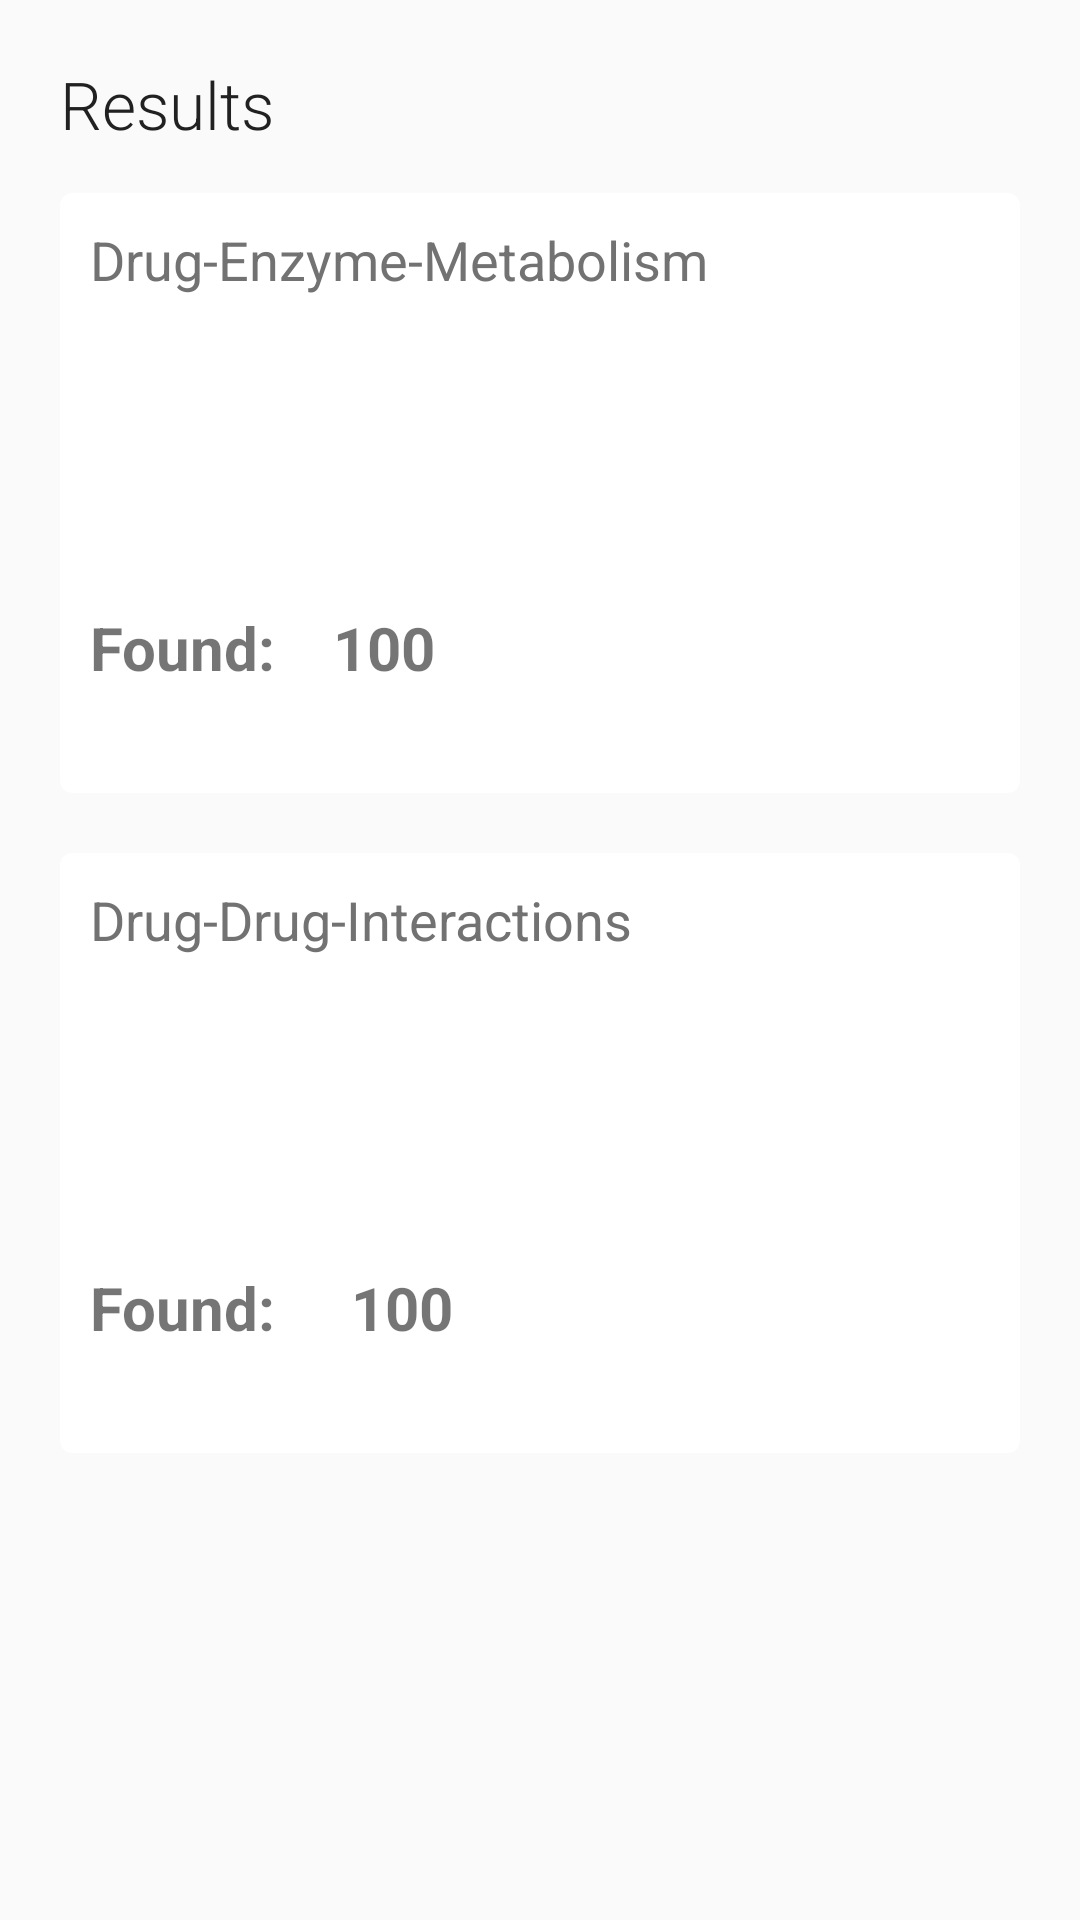

This screen was rendered from an Android layout file. Write that file and the resources it references.
<!-- AndroidManifest.xml: application theme AppTheme -->
<!-- res/layout/result_list_layout.xml -->
<?xml version="1.0" encoding="utf-8"?>
<LinearLayout xmlns:android="http://schemas.android.com/apk/res/android"
    xmlns:card_view="http://schemas.android.com/tools"
    android:layout_width="match_parent"
    android:layout_height="match_parent"
    android:orientation="vertical"
    android:padding="20dp">

    <TextView
        android:id="@+id/textView4"
        android:layout_width="wrap_content"
        android:layout_height="wrap_content"
        android:layout_marginBottom="15dp"
        android:fontFamily="sans-serif-light"
        android:text="@string/results"
        android:textAppearance="?android:attr/textAppearanceLarge" />

    <android.support.v7.widget.CardView xmlns:android="http://schemas.android.com/apk/res/android"
        xmlns:card_view="http://schemas.android.com/apk/res-auto"
        android:id="@+id/enzymecard"
        android:layout_width="match_parent"
        android:layout_height="200dp"
        android:layout_marginBottom="20dp"
        android:background="?android:attr/selectableItemBackground"
        android:clickable="true"
        android:focusable="true"
        android:focusableInTouchMode="true"
        card_view:cardCornerRadius="4dp">

        <RelativeLayout
            android:layout_width="match_parent"
            android:layout_height="match_parent"
            android:padding="10dp">

            <TextView
                android:id="@+id/textView5"
                android:layout_width="wrap_content"
                android:layout_height="wrap_content"
                android:fontFamily="sans-serif-bold"
                android:text="@string/enzyme_interaction"
                android:textAppearance="?android:attr/textAppearanceMedium" />

            <TextView
                android:id="@+id/textView6"
                android:layout_width="wrap_content"
                android:layout_height="wrap_content"
                android:layout_alignParentBottom="true"
                android:layout_alignParentLeft="true"
                android:layout_alignParentStart="true"
                android:layout_marginBottom="25dp"
                android:text="Found:"
                android:textAppearance="?android:attr/textAppearanceSmall"
                android:textSize="20sp"
                android:textStyle="bold" />

            <TextView
                android:id="@+id/enzymResultNumTextView"
                android:layout_width="wrap_content"
                android:layout_height="wrap_content"
                android:layout_alignTop="@+id/textView6"

                android:layout_marginLeft="19dp"
                android:layout_marginStart="19dp"
                android:layout_toEndOf="@+id/textView6"
                android:layout_toRightOf="@+id/textView6"
                android:text="100"
                android:textAppearance="?android:attr/textAppearanceSmall"
                android:textSize="20sp"
                android:textStyle="bold" />
        </RelativeLayout>
    </android.support.v7.widget.CardView>


    <android.support.v7.widget.CardView xmlns:android="http://schemas.android.com/apk/res/android"
        xmlns:card_view="http://schemas.android.com/apk/res-auto"
        android:id="@+id/drugcard"
        android:layout_width="match_parent"
        android:layout_height="200dp"

        card_view:cardCornerRadius="4dp">

        <RelativeLayout
            android:layout_width="match_parent"
            android:layout_height="match_parent"
            android:padding="10dp"
            card_view:cardCornerRadius="4dp">

            <TextView
                android:id="@+id/textView7"
                android:layout_width="wrap_content"
                android:layout_height="wrap_content"
                android:fontFamily="sans-serif-bold"
                android:text="@string/drugdruginteractions"
                android:textAppearance="?android:attr/textAppearanceMedium" />

            <TextView
                android:id="@+id/textView8"
                android:layout_width="wrap_content"
                android:layout_height="wrap_content"
                android:layout_alignParentBottom="true"
                android:layout_alignParentLeft="true"
                android:layout_alignParentStart="true"
                android:layout_marginBottom="25dp"
                android:text="Found:"
                android:textAppearance="?android:attr/textAppearanceSmall"
                android:textSize="20sp"
                android:textStyle="bold" />

            <TextView
                android:id="@+id/textView9"
                android:layout_width="wrap_content"
                android:layout_height="wrap_content"
                android:layout_alignTop="@+id/textView8"
                android:layout_marginLeft="25dp"
                android:layout_marginStart="25dp"
                android:layout_toEndOf="@+id/textView8"
                android:layout_toRightOf="@+id/textView8"
                android:text="100"
                android:textAppearance="?android:attr/textAppearanceSmall"
                android:textSize="20sp"
                android:textStyle="bold" />
        </RelativeLayout>

    </android.support.v7.widget.CardView>

</LinearLayout>
<!-- resources referenced by this layout -->
<resources>
  <string name="drugdruginteractions">Drug-Drug-Interactions</string>
  <string name="enzyme_interaction">Drug-Enzyme-Metabolism</string>
  <string name="results">Results</string>
  <style name="AppTheme" parent="Theme.AppCompat.Light.DarkActionBar">
          <item name="windowNoTitle">true</item>
          
          <item name="windowActionBar">false</item>
          
          <item name="colorPrimary">@color/primary</item>
  
          
          <item name="colorPrimaryDark">@color/primary_dark</item>
  
          <item name="android:textColorPrimary">@color/primary_text</item>
          <item name="android:textColorSecondary">@color/secondary_text</item>
          <item name="actionMenuTextColor">@color/icons</item>
  
          
          <item name="colorAccent">@color/accent</item>
          
      </style>
  <color name="primary">#009688</color>
  <color name="primary_dark">#00796B</color>
  <color name="primary_text">#212121</color>
  <color name="secondary_text">#727272</color>
  <color name="icons">#FFFFFF</color>
  <color name="accent">#00BCD4</color>
</resources>
